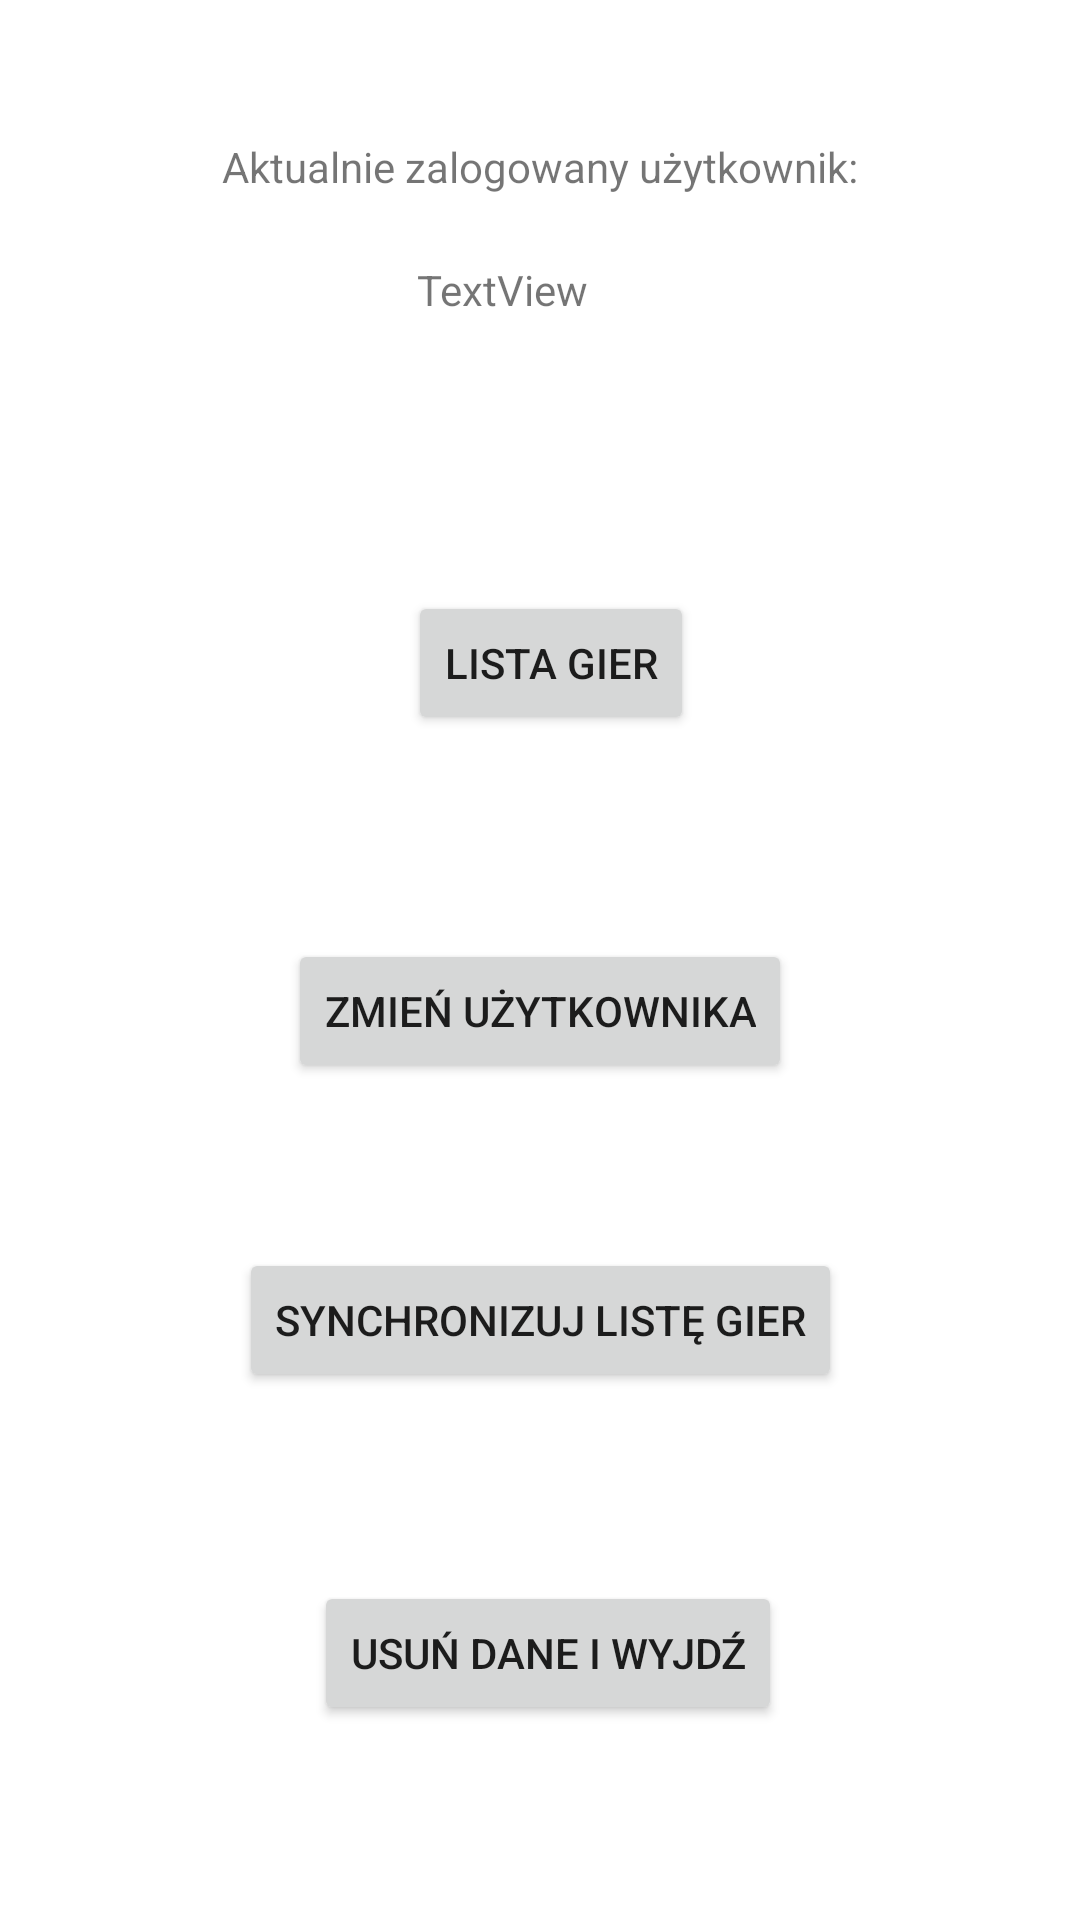

The Android layout XML behind this screen, and the referenced resources:
<!-- AndroidManifest.xml: application theme Theme.Pro2_151849 -->
<!-- res/layout/activity_main.xml -->
<?xml version="1.0" encoding="utf-8"?>
<androidx.constraintlayout.widget.ConstraintLayout xmlns:android="http://schemas.android.com/apk/res/android"
    xmlns:app="http://schemas.android.com/apk/res-auto"
    xmlns:tools="http://schemas.android.com/tools"
    android:layout_width="match_parent"
    android:layout_height="match_parent"
    tools:context=".MainActivity">

    <Button
        android:id="@+id/gamesListButton"
        android:layout_width="wrap_content"
        android:layout_height="wrap_content"
        android:layout_marginStart="40dp"
        android:layout_marginBottom="68dp"
        android:onClick="GamesListClick"
        android:text="Lista gier"
        app:layout_constraintBottom_toTopOf="@+id/changeUserButton"
        app:layout_constraintStart_toStartOf="@+id/changeUserButton" />

    <Button
        android:id="@+id/changeUserButton"
        android:layout_width="wrap_content"
        android:layout_height="wrap_content"
        android:layout_marginTop="313dp"
        android:onClick="ConfigClick"
        android:text="Zmień użytkownika"
        app:layout_constraintEnd_toEndOf="parent"
        app:layout_constraintStart_toStartOf="parent"
        app:layout_constraintTop_toTopOf="parent" />

    <Button
        android:id="@+id/syncGamesButton"
        android:layout_width="wrap_content"
        android:layout_height="wrap_content"
        android:layout_marginTop="55dp"
        android:onClick="SyncClick"
        android:text="Synchronizuj listę gier"
        app:layout_constraintEnd_toEndOf="parent"
        app:layout_constraintStart_toStartOf="parent"
        app:layout_constraintTop_toBottomOf="@+id/changeUserButton" />

    <Button
        android:id="@+id/button"
        android:layout_width="wrap_content"
        android:layout_height="wrap_content"
        android:layout_marginStart="25dp"
        android:layout_marginTop="63dp"
        android:onClick="deleteButton"
        android:text="Usuń dane i wyjdź"
        app:layout_constraintStart_toStartOf="@+id/syncGamesButton"
        app:layout_constraintTop_toBottomOf="@+id/syncGamesButton" />

    <TextView
        android:id="@+id/textView3"
        android:layout_width="wrap_content"
        android:layout_height="wrap_content"
        android:layout_marginTop="46dp"
        android:text="Aktualnie zalogowany użytkownik:"
        app:layout_constraintEnd_toEndOf="parent"
        app:layout_constraintStart_toStartOf="parent"
        app:layout_constraintTop_toTopOf="parent" />

    <TextView
        android:id="@+id/logedUsername"
        android:layout_width="wrap_content"
        android:layout_height="wrap_content"
        android:layout_marginStart="71dp"
        android:layout_marginTop="22dp"
        android:layout_marginEnd="71dp"
        android:text="TextView"
        app:layout_constraintEnd_toEndOf="@+id/button"
        app:layout_constraintStart_toStartOf="@+id/textView3"
        app:layout_constraintTop_toBottomOf="@+id/textView3" />
</androidx.constraintlayout.widget.ConstraintLayout>
<!-- resources referenced by this layout -->
<resources>
  <style name="Theme.Pro2_151849" parent="Theme.MaterialComponents.DayNight.DarkActionBar">
          
          <item name="colorPrimary">@color/purple_500</item>
          <item name="colorPrimaryVariant">@color/purple_700</item>
          <item name="colorOnPrimary">@color/white</item>
          
          <item name="colorSecondary">@color/teal_200</item>
          <item name="colorSecondaryVariant">@color/teal_700</item>
          <item name="colorOnSecondary">@color/black</item>
          
          <item name="android:statusBarColor">?attr/colorPrimaryVariant</item>
          
      </style>
  <!-- not gathered from this repository: default colours our renderer supplied (Android Studio template values) -->
  <color name="purple_500">#FF6200EE</color>
  <color name="purple_700">#FF3700B3</color>
  <color name="teal_200">#FF03DAC5</color>
  <color name="teal_700">#FF018786</color>
  <color name="black">#FF000000</color>
  <color name="white">#FFFFFFFF</color>
</resources>
